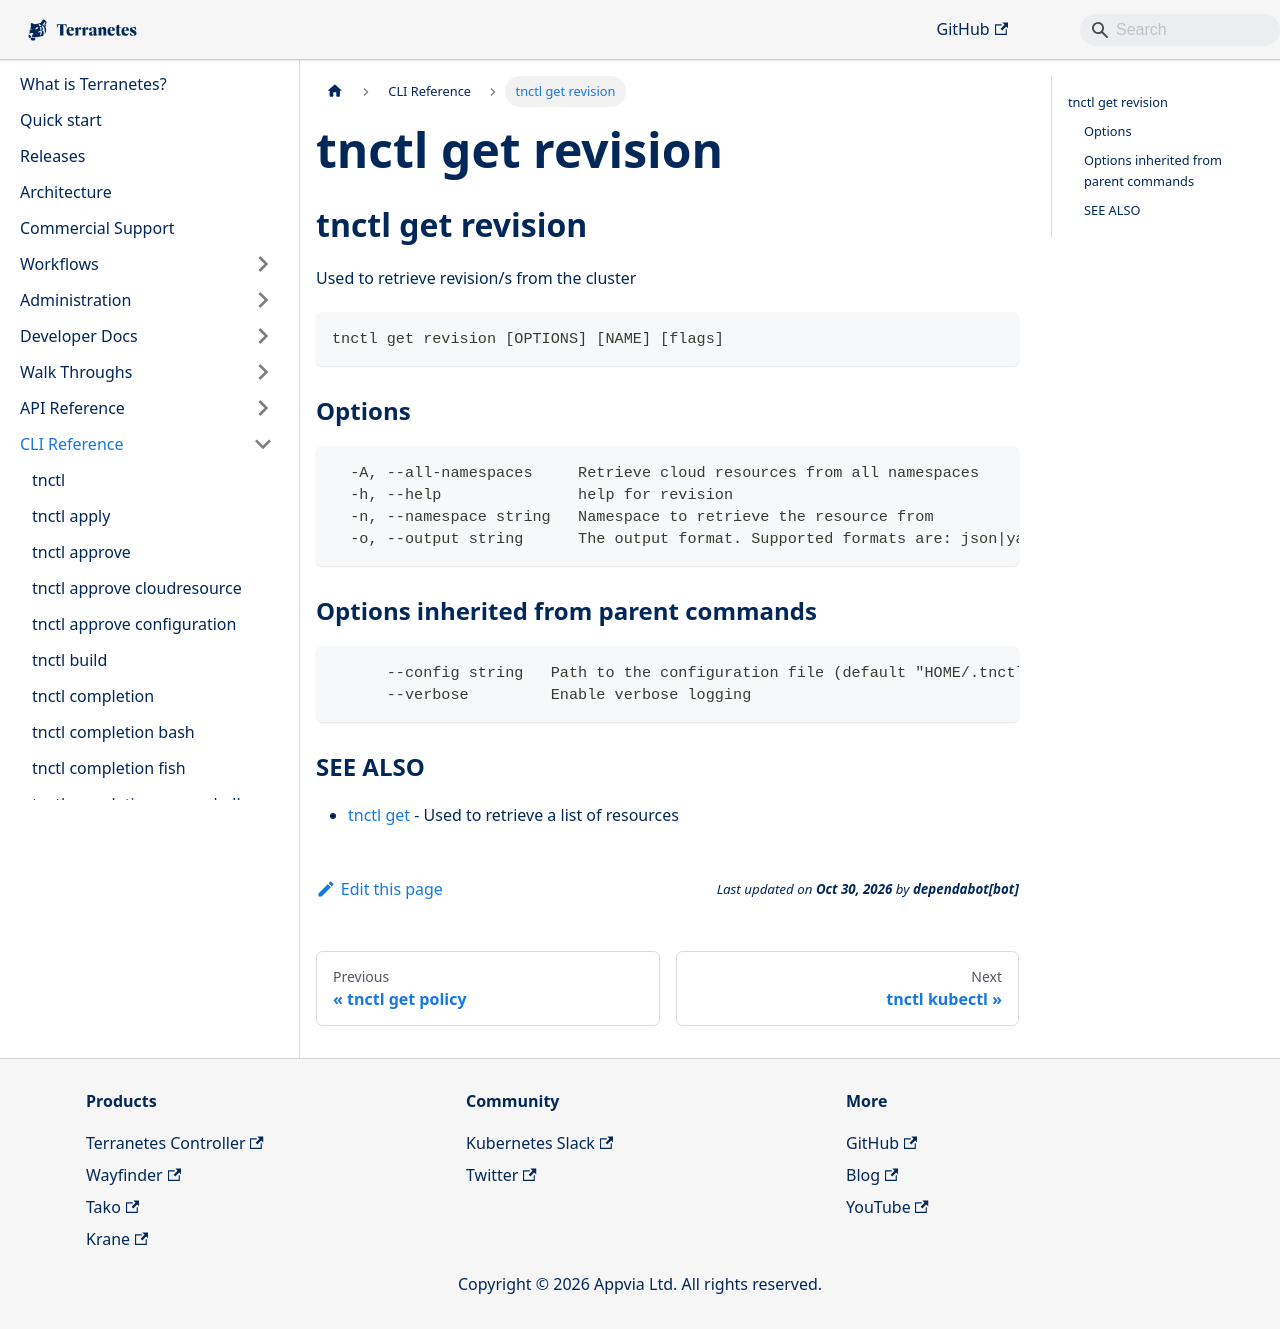

repository: appvia/terranetes · page: terranetes-controller/cli/tnctl_get_revision/index.html · generator: docusaurus

---
title: "tnctl get revision"
---
## tnctl get revision

Used to retrieve revision/s from the cluster

```
tnctl get revision [OPTIONS] [NAME] [flags]
```

### Options

```
  -A, --all-namespaces     Retrieve cloud resources from all namespaces
  -h, --help               help for revision
  -n, --namespace string   Namespace to retrieve the resource from
  -o, --output string      The output format. Supported formats are: json|yaml|wide
```

### Options inherited from parent commands

```
      --config string   Path to the configuration file (default "HOME/.tnctl.yaml")
      --verbose         Enable verbose logging
```

### SEE ALSO

* [tnctl get](../tnctl_get)	 - Used to retrieve a list of resources
